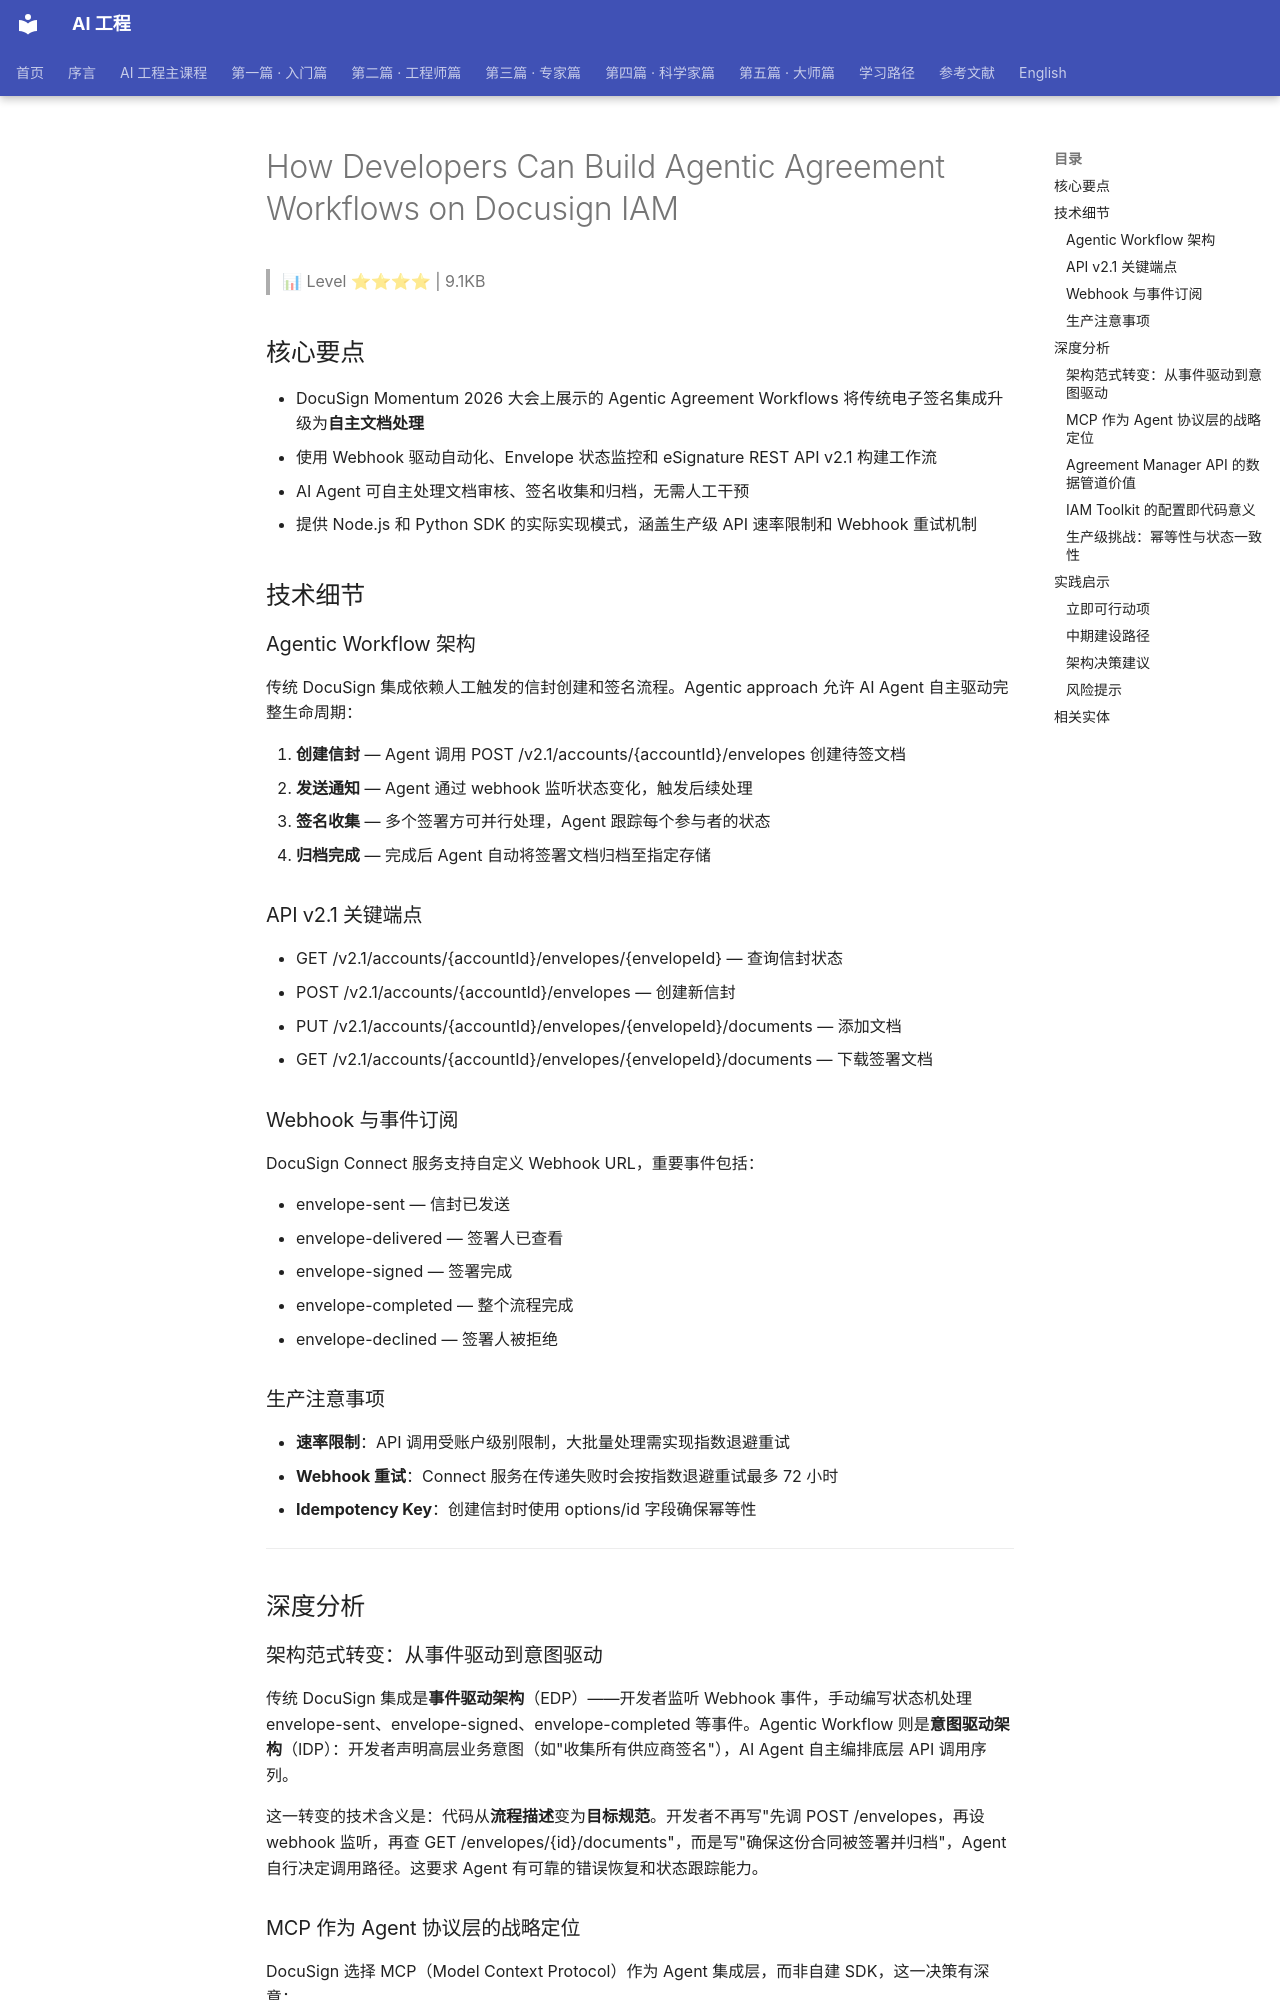

repository: QianJinGuo/wiki-book · page: ch04/333-how-developers-can-build-agentic-agreement-workflows-on-docu.html · generator: mkdocs

# How Developers Can Build Agentic Agreement Workflows on Docusign IAM

> 📊 Level ⭐⭐⭐⭐ | 9.1KB

## 核心要点

- DocuSign Momentum 2026 大会上展示的 Agentic Agreement Workflows 将传统电子签名集成升级为**自主文档处理**
- 使用 Webhook 驱动自动化、Envelope 状态监控和 eSignature REST API v2.1 构建工作流
- AI Agent 可自主处理文档审核、签名收集和归档，无需人工干预
- 提供 Node.js 和 Python SDK 的实际实现模式，涵盖生产级 API 速率限制和 Webhook 重试机制

## 技术细节

### Agentic Workflow 架构

传统 DocuSign 集成依赖人工触发的信封创建和签名流程。Agentic approach 允许 AI Agent 自主驱动完整生命周期：

1. **创建信封** — Agent 调用 POST /v2.1/accounts/{accountId}/envelopes 创建待签文档
2. **发送通知** — Agent 通过 webhook 监听状态变化，触发后续处理
3. **签名收集** — 多个签署方可并行处理，Agent 跟踪每个参与者的状态
4. **归档完成** — 完成后 Agent 自动将签署文档归档至指定存储

### API v2.1 关键端点

- GET /v2.1/accounts/{accountId}/envelopes/{envelopeId} — 查询信封状态
- POST /v2.1/accounts/{accountId}/envelopes — 创建新信封
- PUT /v2.1/accounts/{accountId}/envelopes/{envelopeId}/documents — 添加文档
- GET /v2.1/accounts/{accountId}/envelopes/{envelopeId}/documents — 下载签署文档

### Webhook 与事件订阅

DocuSign Connect 服务支持自定义 Webhook URL，重要事件包括：

- envelope-sent — 信封已发送
- envelope-delivered — 签署人已查看
- envelope-signed — 签署完成
- envelope-completed — 整个流程完成
- envelope-declined — 签署人被拒绝

### 生产注意事项

- **速率限制**：API 调用受账户级别限制，大批量处理需实现指数退避重试
- **Webhook 重试**：Connect 服务在传递失败时会按指数退避重试最多 72 小时
- **Idempotency Key**：创建信封时使用 options/id 字段确保幂等性

---

## 深度分析

### 架构范式转变：从事件驱动到意图驱动

传统 DocuSign 集成是**事件驱动架构**（EDP）——开发者监听 Webhook 事件，手动编写状态机处理 envelope-sent、envelope-signed、envelope-completed 等事件。Agentic Workflow 则是**意图驱动架构**（IDP）：开发者声明高层业务意图（如"收集所有供应商签名"），AI Agent 自主编排底层 API 调用序列。

这一转变的技术含义是：代码从**流程描述**变为**目标规范**。开发者不再写"先调 POST /envelopes，再设 webhook 监听，再查 GET /envelopes/{id}/documents"，而是写"确保这份合同被签署并归档"，Agent 自行决定调用路径。这要求 Agent 有可靠的错误恢复和状态跟踪能力。

### MCP 作为 Agent 协议层的战略定位

DocuSign 选择 MCP（Model Context Protocol）作为 Agent 集成层，而非自建 SDK，这一决策有深意：

1. **生态锁定 vs 生态兼容**：自建 SDK 只服务 DocuSign 开发者；MCP 让 DocuSign 能力天然接入 Claude、Copilot、Gemini 等 AI 平台的用户流量
2. **协议 vs API 的分层**：REST API 是确定性编程接口；MCP 是运行时工具发现协议，适合 AI Agent 的动态调用模式。两者并存意味着"确定性路径走 REST，Agent 探索路径走 MCP"
3. **权限胶囊化**：MCP Server 复用 OAuth 权限模型，确保 AI Agent 的工具调用受制于终端用户的授权范围，不会出现 Agent 权限膨胀问题
